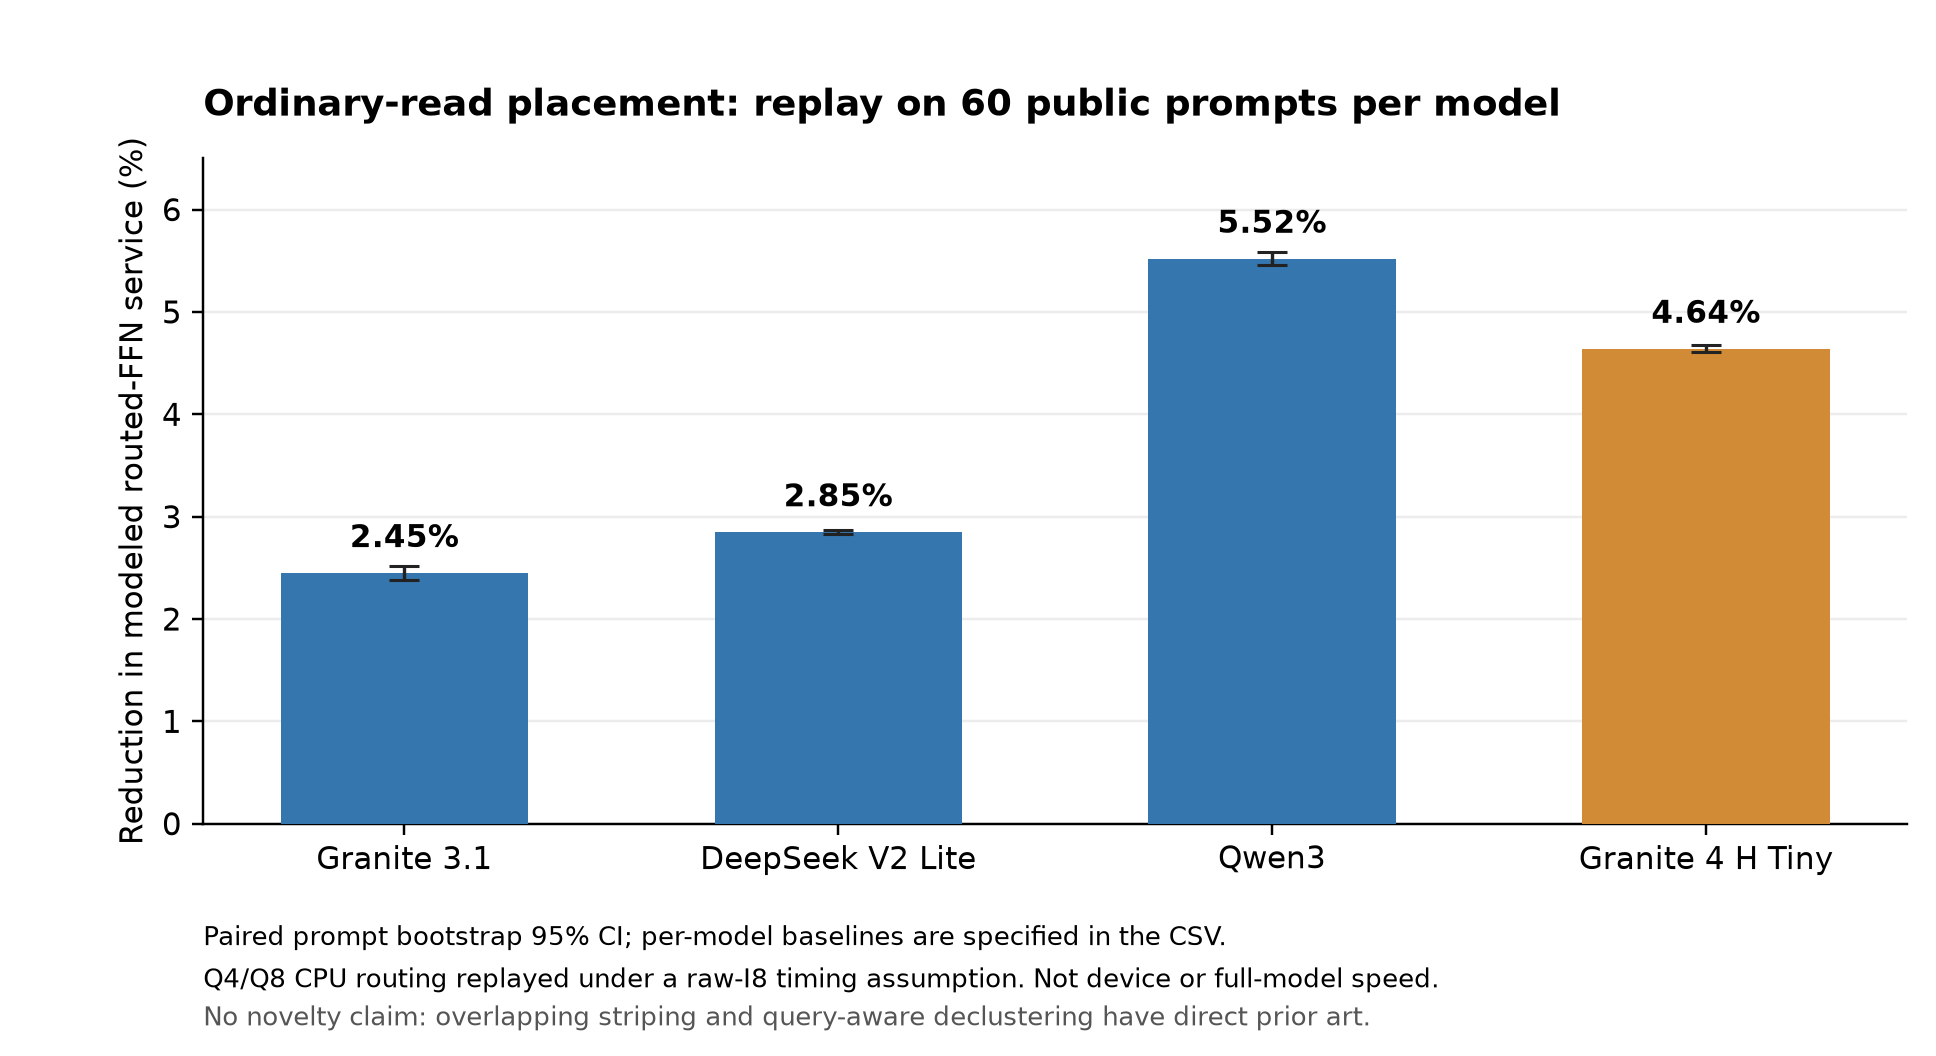

Data behind this chart, as committed beside it:
model, baseline_ms, candidate_ms, gain_pct, ci_low_pct, ci_high_pct, prompts, baseline, precision, frozen_sha256
Granite 3.1, 10.15, 9.899, 2.451, 2.382, 2.521, 60, Previously strongest one-copy group layo…, Actual CPU GGUF routes; nominal raw-I8 t…, c729bfef4d689f0ef915a5c79aea82b2ab66c160…
DeepSeek V2 Lite, 41.32, 40.14, 2.849, 2.831, 2.867, 60, Previously strongest one-copy group layo…, Actual CPU GGUF routes; nominal raw-I8 t…, 0ae1d30a49efeeb799061d9116889f0c0f1da642…
Qwen3, 58.11, 54.9, 5.521, 5.454, 5.585, 60, Previously strongest one-copy group layo…, Actual CPU GGUF routes; nominal raw-I8 t…, fa63798a1a7cf473fc6ecd9bf5b3546836baab39…
Granite 4 H Tiny, 21.11, 20.13, 4.642, 4.604, 4.678, 60, Same trained GU; fixed g16 down (stronge…, Actual CPU GGUF routes; nominal raw-I8 t…, a55f17010b7b48c6c396dee92bb1d127a541e28a…
